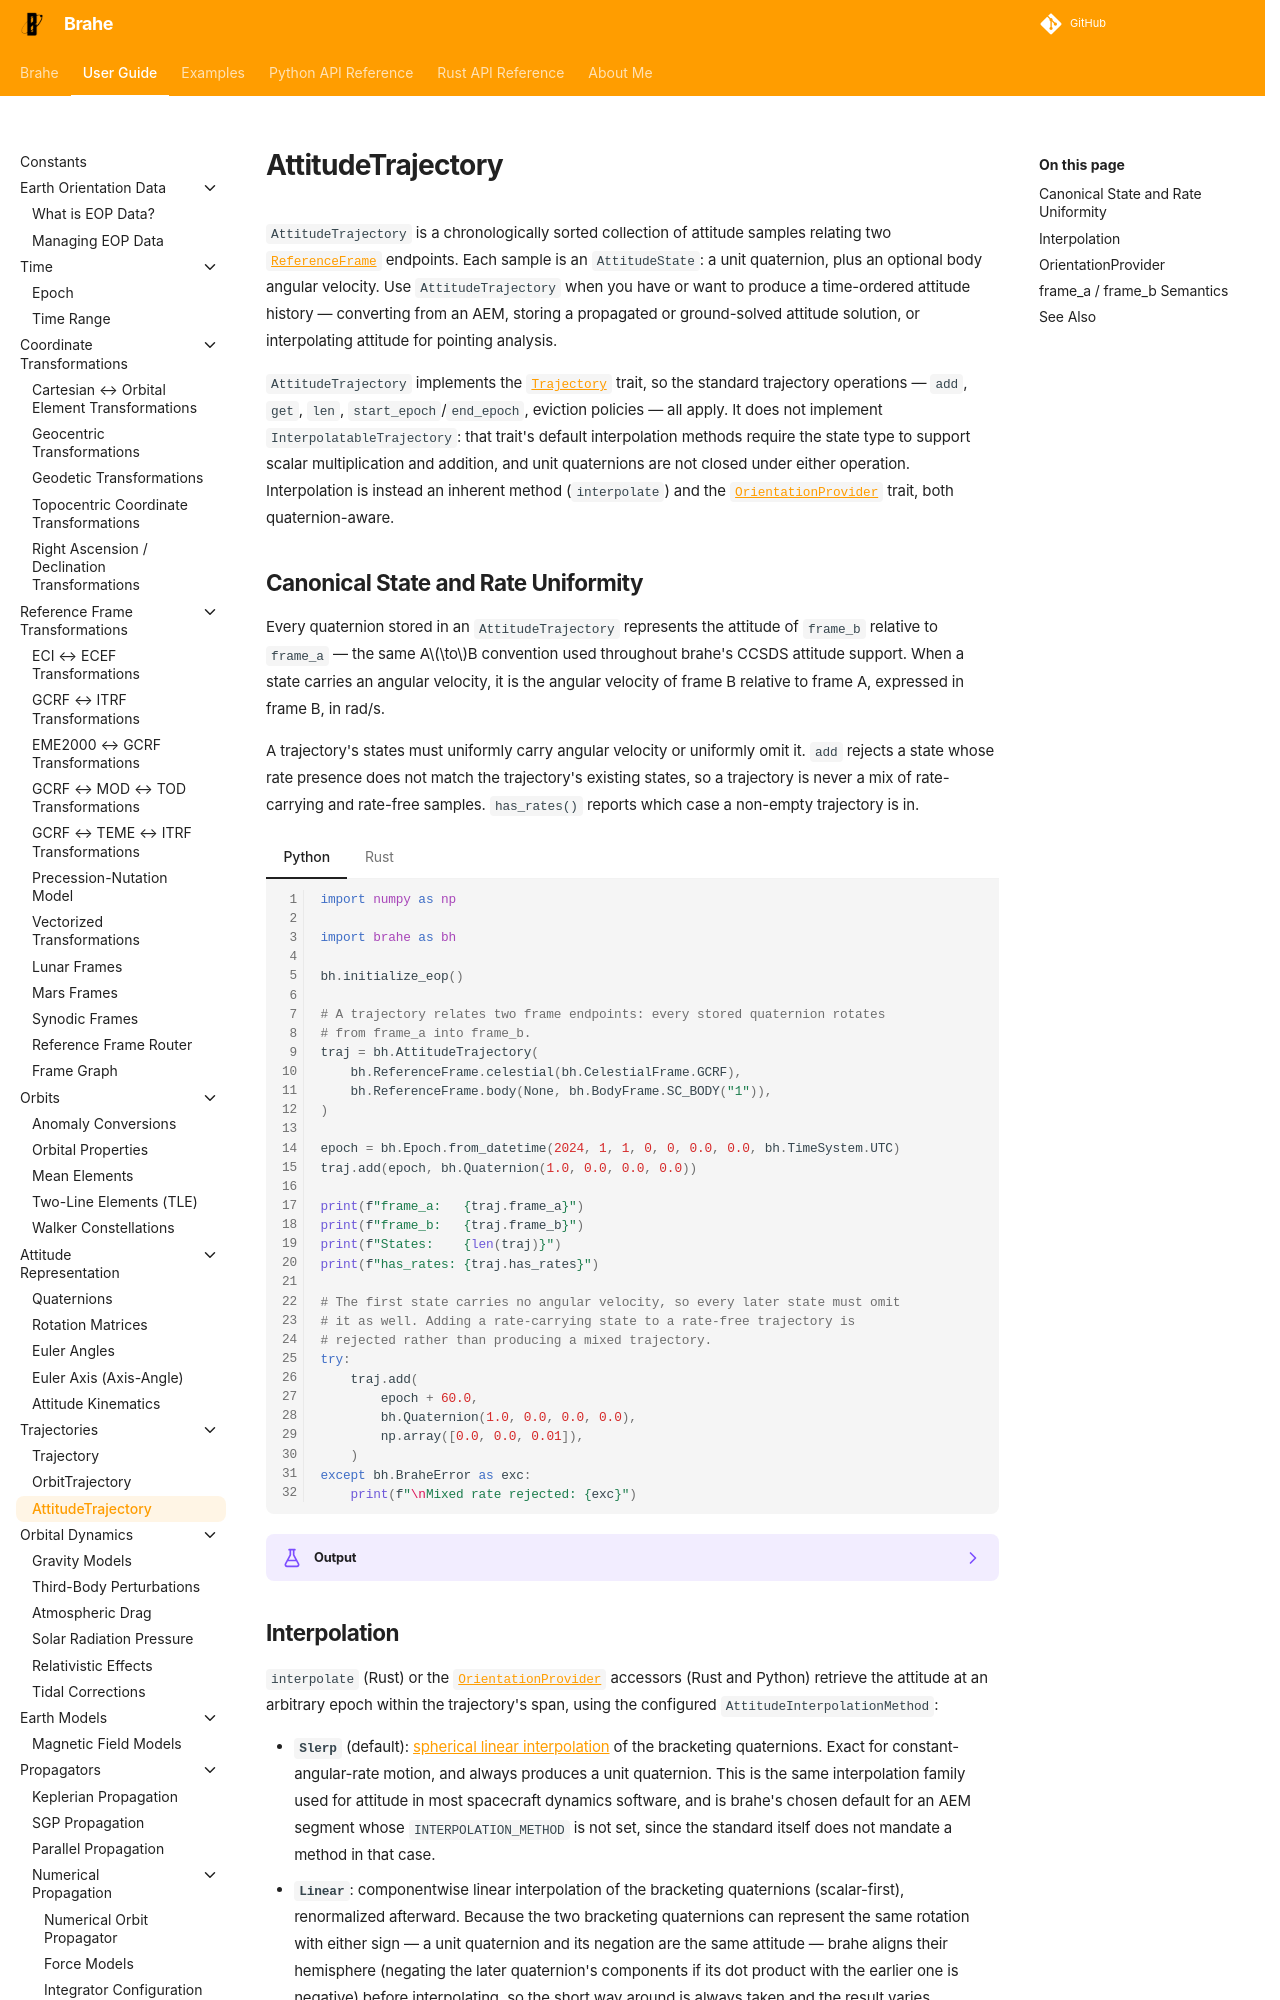

repository: duncaneddy/brahe · page: latest/learn/trajectories/attitude_trajectory.html · generator: mkdocs

# AttitudeTrajectory

`AttitudeTrajectory` is a chronologically sorted collection of attitude samples relating two [`ReferenceFrame`](../frames/index.md) endpoints. Each sample is an `AttitudeState`: a unit quaternion, plus an optional body angular velocity. Use `AttitudeTrajectory` when you have or want to produce a time-ordered attitude history — converting from an AEM, storing a propagated or ground-solved attitude solution, or interpolating attitude for pointing analysis.

`AttitudeTrajectory` implements the [`Trajectory`](trajectory.md) trait, so the standard trajectory operations — `add`, `get`, `len`, `start_epoch`/`end_epoch`, eviction policies — all apply. It does not implement `InterpolatableTrajectory`: that trait's default interpolation methods require the state type to support scalar multiplication and addition, and unit quaternions are not closed under either operation. Interpolation is instead an inherent method (`interpolate`) and the [`OrientationProvider`](#orientationprovider) trait, both quaternion-aware.

## Canonical State and Rate Uniformity

Every quaternion stored in an `AttitudeTrajectory` represents the attitude of `frame_b` relative to `frame_a` — the same A$\to$B convention used throughout brahe's CCSDS attitude support. When a state carries an angular velocity, it is the angular velocity of frame B relative to frame A, expressed in frame B, in rad/s.

A trajectory's states must uniformly carry angular velocity or uniformly omit it. `add` rejects a state whose rate presence does not match the trajectory's existing states, so a trajectory is never a mix of rate-carrying and rate-free samples. `has_rates()` reports which case a non-empty trajectory is in.

=== "Python"
    ``` python
    --8<-- "./examples/attitude/attitude_trajectory_rate_uniformity.py:8"
    ```

=== "Rust"
    ``` rust
    --8<-- "./examples/attitude/attitude_trajectory_rate_uniformity.rs:4"
    ```

??? example "Output"
    === "Python"
        ```
        --8<-- "./docs/outputs/attitude/attitude_trajectory_rate_uniformity.py.txt"
        ```

    === "Rust"
        ```
        --8<-- "./docs/outputs/attitude/attitude_trajectory_rate_uniformity.rs.txt"
        ```
